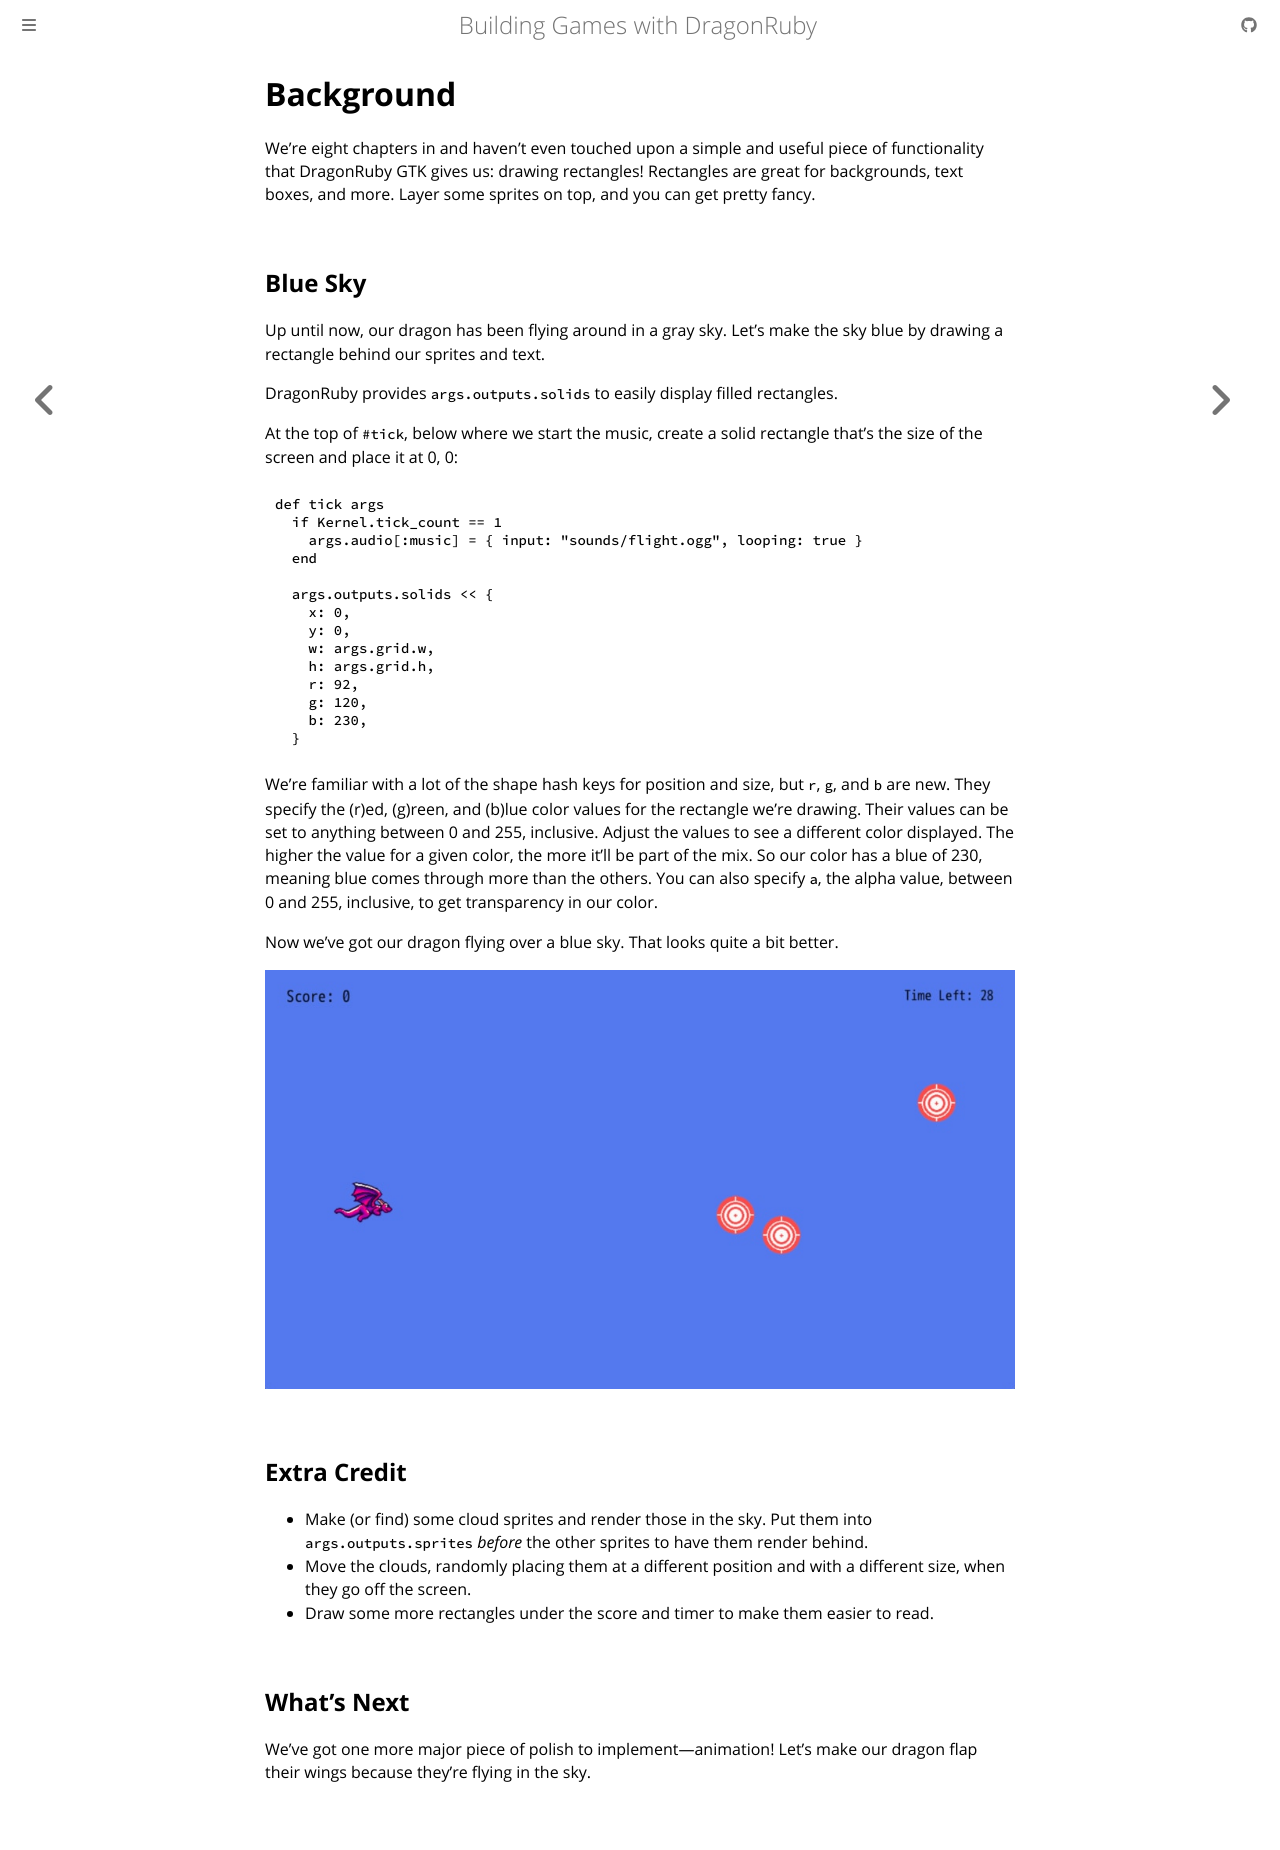

repository: DragonRidersUnite/book · page: 09-background.html · generator: mdbook

# Background

We're eight chapters in and haven't even touched upon a simple and useful piece of functionality that DragonRuby GTK gives us: drawing rectangles! Rectangles are great for backgrounds, text boxes, and more. Layer some sprites on top, and you can get pretty fancy.

## Blue Sky

Up until now, our dragon has been flying around in a gray sky. Let's make the sky blue by drawing a rectangle behind our sprites and text.

DragonRuby provides `args.outputs.solids` to easily display filled rectangles.

At the top of `#tick`, below where we start the music, create a solid rectangle that's the size of the screen and place it at 0, 0:

``` ruby
{{#include code/chapter_09/01_blue_sky/app/main.rb:102:115}}
```

We're familiar with a lot of the shape hash keys for position and size, but `r`, `g`, and `b` are new. They specify the (r)ed, (g)reen, and (b)lue color values for the rectangle we're drawing. Their values can be set to anything between 0 and 255, inclusive. Adjust the values to see a different color displayed. The higher the value for a given color, the more it'll be part of the mix. So our color has a blue of 230, meaning blue comes through more than the others. You can also specify `a`, the alpha value, between 0 and 255, inclusive, to get transparency in our color.

Now we've got our dragon flying over a blue sky. That looks quite a bit better.

![game with a dragon, three targets, and a blue background](./img/c09-blue-sky.jpg)

## Extra Credit

- Make (or find) some cloud sprites and render those in the sky. Put them into `args.outputs.sprites` _before_ the other sprites to have them render behind.
- Move the clouds, randomly placing them at a different position and with a different size, when they go off the screen.
- Draw some more rectangles under the score and timer to make them easier to read.

## What's Next

We've got one more major piece of polish to implement—animation! Let's make our dragon flap their wings because they're flying in the sky.
